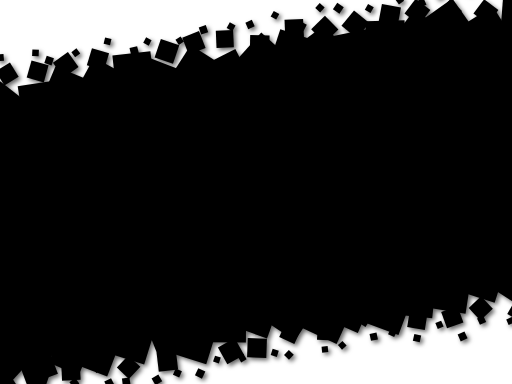
t = 0.00 s
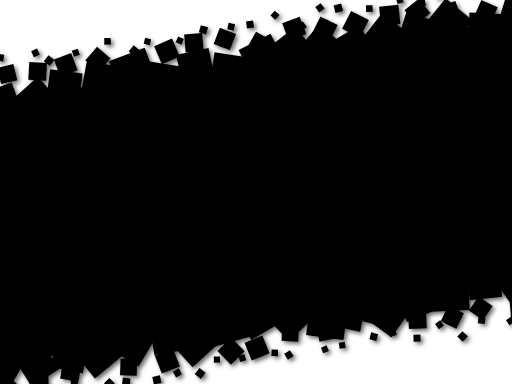
t = 2.60 s
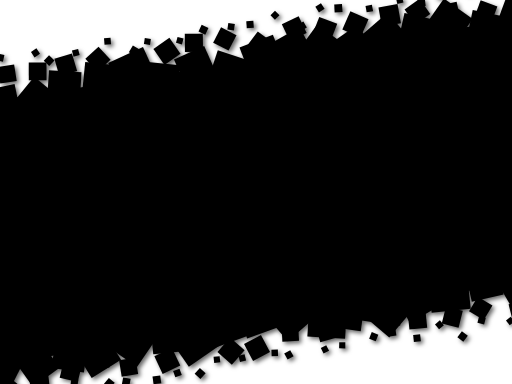
t = 3.29 s
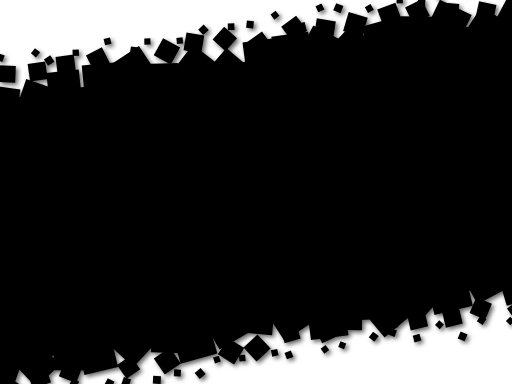
t = 4.92 s
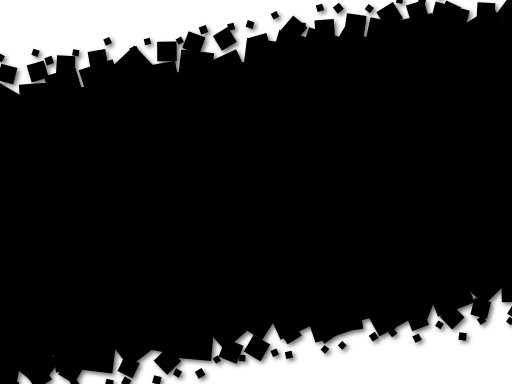
t = 6.73 s
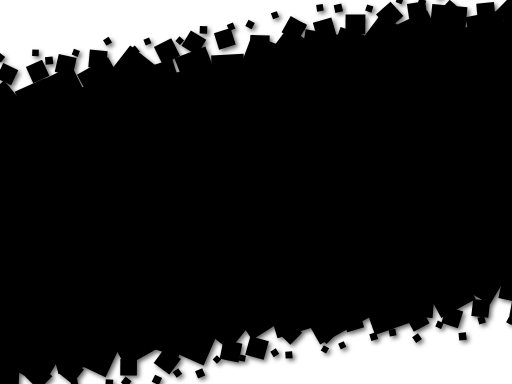
t = 8.34 s

The animated SVG that drew these frames (rendered in a browser with its animation timeline set to each time). Animation: 112 SMIL elements (animateTransform=112); frames cover the first 8.34 s, repeats indefinitely.

<svg version="1.1" viewBox="0 0 128 96" xmlns="http://www.w3.org/2000/svg"><defs><filter id="shadow-filter"><feDropShadow dx=".6" dy=".6" stdDeviation="0.5" flood-opacity="0.6"/></filter></defs><rect x="0" y="0" width="128" height="96" fill="white"/><g filter="url(#shadow-filter)"><polygon points="0,25 128,5 128,71 0,91"/><rect x="-3.5604041025848474" y="21.760076352423823" width="8.10672057303293" height="8.10672057303293" transform="rotate(108.681 0.492957 25.8134)"><animateTransform attributeName="transform" type="rotate" from="38.05991115527666 0.4929561839316179 25.81343663894029" to="218.05991115527667 0.4929561839316179 25.81343663894029" dur="14.699292023865704s" repeatCount="indefinite"/></rect><rect x="-3.900686811253" y="87.06326102365139" width="8.79023808913649" height="8.79023808913649" transform="rotate(14.966 0.494432 91.4584)"><animateTransform attributeName="transform" type="rotate" from="42.56177013921341 0.4944322333152451 91.45838006821964" to="-137.43822986078658 0.4944322333152451 91.45838006821964" dur="37.61750447956815s" repeatCount="indefinite"/></rect><rect x="5.009434431844384" y="20.873336710586447" width="8.247184575918192" height="8.247184575918192" transform="rotate(7.99047 9.13303 24.9969)"><animateTransform attributeName="transform" type="rotate" from="81.04506126699192 9.13302671980348 24.996928998545542" to="-98.95493873300808 9.13302671980348 24.996928998545542" dur="14.209694342467557s" repeatCount="indefinite"/></rect><rect x="5.089580770303694" y="86.91798055750972" width="8.210084039210326" height="8.210084039210326" transform="rotate(42.7476 9.19462 91.023)"><animateTransform attributeName="transform" type="rotate" from="69.50423300091 9.194622789908857 91.02302257711489" to="-110.49576699909 9.194622789908857 91.02302257711489" dur="38.7972945010384s" repeatCount="indefinite"/></rect><rect x="11.990733623113373" y="17.791084028764594" width="8.151538920225509" height="8.151538920225509" transform="rotate(-11.1626 16.0665 21.8669)"><animateTransform attributeName="transform" type="rotate" from="22.705178451103198 16.066503083226127 21.866853488877346" to="-157.2948215488968 16.066503083226127 21.866853488877346" dur="30.65102776208165s" repeatCount="indefinite"/></rect><rect x="13.417409616808538" y="84.42924677209676" width="8.179823002611869" height="8.179823002611869" transform="rotate(-3.3934 17.5073 88.5192)"><animateTransform attributeName="transform" type="rotate" from="23.540620184665322 17.507321118114472 88.5191582734027" to="-156.45937981533467 17.507321118114472 88.5191582734027" dur="38.54172104735695s" repeatCount="indefinite"/></rect><rect x="20.833277807609065" y="15.946255626960275" width="8.906515264142723" height="8.906515264142723" transform="rotate(-11.3213 25.2865 20.3995)"><animateTransform attributeName="transform" type="rotate" from="28.611889876623216 25.286535439680424 20.399513259031636" to="-151.38811012337678 25.286535439680424 20.399513259031636" dur="25.995509658199595s" repeatCount="indefinite"/></rect><rect x="20.006644307148804" y="84.25069373479718" width="8.627753657745405" height="8.627753657745405" transform="rotate(86.1817 24.3205 88.5646)"><animateTransform attributeName="transform" type="rotate" from="21.049759074948565 24.320521136021505 88.56457056366989" to="201.04975907494855 24.320521136021505 88.56457056366989" dur="15.938168817620808s" repeatCount="indefinite"/></rect><rect x="28.592535277342158" y="13.331397057774677" width="9.567342638868398" height="9.567342638868398" transform="rotate(52.0092 33.3762 18.1151)"><animateTransform attributeName="transform" type="rotate" from="83.5957660637348 33.376206596776356 18.115068377208875" to="-96.4042339362652 33.376206596776356 18.115068377208875" dur="32.8647550329502s" repeatCount="indefinite"/></rect><rect x="28.608057654249457" y="81.00400315003984" width="8.974050685688663" height="8.974050685688663" transform="rotate(47.4415 33.0951 85.491)"><animateTransform attributeName="transform" type="rotate" from="17.267525986702044 33.09508299709379 85.49102849288417" to="197.26752598670205 33.09508299709379 85.49102849288417" dur="34.403301294236265s" repeatCount="indefinite"/></rect><rect x="35.882187765661456" y="15.879307896798506" width="8.70991578183784" height="8.70991578183784" transform="rotate(-5.7926 40.2371 20.2343)"><animateTransform attributeName="transform" type="rotate" from="21.243618106171944 40.237145656580374 20.234265787717426" to="-158.75638189382806 40.237145656580374 20.234265787717426" dur="38.39602645737724s" repeatCount="indefinite"/></rect><rect x="37.87507879064353" y="79.94100178139821" width="8.231511757535294" height="8.231511757535294" transform="rotate(95.7701 41.9908 84.0568)"><animateTransform attributeName="transform" type="rotate" from="68.42015378899691 41.99083466941117 84.05675766016586" to="248.4201537889969 41.99083466941117 84.05675766016586" dur="37.95559237283605s" repeatCount="indefinite"/></rect><rect x="44.815765332970685" y="12.808346264347973" width="8.276652818431703" height="8.276652818431703" transform="rotate(-66.7116 48.9541 16.9467)"><animateTransform attributeName="transform" type="rotate" from="32.54191308709105 48.954091742186534 16.946672673563825" to="-147.45808691290895 48.954091742186534 16.946672673563825" dur="10.458913390667137s" repeatCount="indefinite"/></rect><rect x="43.66339507309889" y="80.28907692496007" width="9.546767251489964" height="9.546767251489964" transform="rotate(83.9316 48.4368 85.0625)"><animateTransform attributeName="transform" type="rotate" from="17.424499784459698 48.436778698843874 85.06246055070505" to="197.4244997844597 48.436778698843874 85.06246055070505" dur="15.608605831224516s" repeatCount="indefinite"/></rect><rect x="52.964415567399584" y="13.658099395964957" width="8.135227988607177" height="8.135227988607177" transform="rotate(142.105 57.032 17.7257)"><animateTransform attributeName="transform" type="rotate" from="63.28624407394505 57.03202956170317 17.725713390268545" to="243.28624407394506 57.03202956170317 17.725713390268545" dur="13.170577561409736s" repeatCount="indefinite"/></rect><rect x="51.8022226519451" y="75.8873408108899" width="9.710331813710454" height="9.710331813710454" transform="rotate(-35.22 56.6574 80.7425)"><animateTransform attributeName="transform" type="rotate" from="0.4518853367341813 56.65738855880033 80.74250671774512" to="-179.5481146632658 56.65738855880033 80.74250671774512" dur="29.10087039726382s" repeatCount="indefinite"/></rect><rect x="61.17431575673272" y="9.993119241120535" width="8.951266516883416" height="8.951266516883416" transform="rotate(89.4163 65.6499 14.4687)"><animateTransform attributeName="transform" type="rotate" from="41.96684340711563 65.64994901517443 14.468752499562244" to="221.96684340711562 65.64994901517443 14.468752499562244" dur="21.877652720254897s" repeatCount="indefinite"/></rect><rect x="60.1343636019365" y="75.17996209721825" width="8.267818707999224" height="8.267818707999224" transform="rotate(107.917 64.2683 79.3139)"><animateTransform attributeName="transform" type="rotate" from="19.765381224914485 64.26827295593611 79.31387145121786" to="199.76538122491448 64.26827295593611 79.31387145121786" dur="11.776116192521576s" repeatCount="indefinite"/></rect><rect x="68.40922644417746" y="8.513706530777128" width="9.306243772053774" height="9.306243772053774" transform="rotate(93.1337 73.0623 13.1668)"><animateTransform attributeName="transform" type="rotate" from="18.037349308712653 73.06234833020434 13.166828416804014" to="198.03734930871266 73.06234833020434 13.166828416804014" dur="13.823344849928997s" repeatCount="indefinite"/></rect><rect x="67.84916286494305" y="74.28601540976749" width="9.141408415001374" height="9.141408415001374" transform="rotate(60.8624 72.4199 78.8567)"><animateTransform attributeName="transform" type="rotate" from="33.54962338113016 72.41986707244374 78.85671961726817" to="213.54962338113017 72.41986707244374 78.85671961726817" dur="38.007222910460186s" repeatCount="indefinite"/></rect><rect x="75.54958246237526" y="8.045975448790914" width="9.578772891315129" height="9.578772891315129" transform="rotate(23.2181 80.339 12.8354)"><animateTransform attributeName="transform" type="rotate" from="53.45100523316177 80.33896890803283 12.835361894448479" to="-126.54899476683823 80.33896890803283 12.835361894448479" dur="34.33626037627251s" repeatCount="indefinite"/></rect><rect x="77.10578530193185" y="74.98178138603127" width="9.44728667480143" height="9.44728667480143" transform="rotate(-12.7587 81.8294 79.7054)"><animateTransform attributeName="transform" type="rotate" from="24.695423081534777 81.82942863933256 79.70542472343199" to="-155.30457691846522 81.82942863933256 79.70542472343199" dur="27.71615650962859s" repeatCount="indefinite"/></rect><rect x="83.26505708920082" y="8.094854533526235" width="9.732884437421662" height="9.732884437421662" transform="rotate(37.4926 88.1315 12.9613)"><animateTransform attributeName="transform" type="rotate" from="78.52978993092975 88.13149930791165 12.961296752237066" to="-101.47021006907025 88.13149930791165 12.961296752237066" dur="25.296164156232493s" repeatCount="indefinite"/></rect><rect x="85.44450182922184" y="70.9966915723519" width="9.020097114910254" height="9.020097114910254" transform="rotate(-9.50374 89.9545 75.5067)"><animateTransform attributeName="transform" type="rotate" from="32.071170918327425 89.95455038667696 75.50674012980703" to="-147.92882908167257 89.95455038667696 75.50674012980703" dur="24.968985255219447s" repeatCount="indefinite"/></rect><rect x="91.50364656430801" y="5.193875058614992" width="9.772008499297428" height="9.772008499297428" transform="rotate(177.247 96.3896 10.0799)"><animateTransform attributeName="transform" type="rotate" from="88.29686822482378 96.38965081395672 10.079879308263706" to="268.2968682248238 96.38965081395672 10.079879308263706" dur="11.670358512238892s" repeatCount="indefinite"/></rect><rect x="91.87582281088795" y="72.61826110743054" width="9.759985057733537" height="9.759985057733537" transform="rotate(55.2119 96.7558 77.4982)"><animateTransform attributeName="transform" type="rotate" from="20.54204126402552 96.75581533975472 77.4982536362973" to="200.54204126402553 96.75581533975472 77.4982536362973" dur="29.94193234961922s" repeatCount="indefinite"/></rect><rect x="100.00482704150558" y="4.139339582259243" width="9.161019236206137" height="9.161019236206137" transform="rotate(-5.73664 104.585 8.71985)"><animateTransform attributeName="transform" type="rotate" from="37.19804956244539 104.58533665960864 8.719849200362312" to="-142.8019504375546 104.58533665960864 8.719849200362312" dur="24.17819448300974s" repeatCount="indefinite"/></rect><rect x="99.7005463610953" y="70.31463154363722" width="8.823876166312406" height="8.823876166312406" transform="rotate(-57.0613 104.112 74.7266)"><animateTransform attributeName="transform" type="rotate" from="5.806972100160975 104.1124844442515 74.72656962679342" to="-174.19302789983902 104.1124844442515 74.72656962679342" dur="16.5120505315479s" repeatCount="indefinite"/></rect><rect x="107.62703082895484" y="1.3891206629908375" width="8.825307249933836" height="8.825307249933836" transform="rotate(20.7034 112.04 5.80177)"><animateTransform attributeName="transform" type="rotate" from="54.70187059035021 112.03968445392177 5.801774287957755" to="-125.29812940964979 112.03968445392177 5.801774287957755" dur="30.53324829391884s" repeatCount="indefinite"/></rect><rect x="107.37183357220142" y="67.89375566832213" width="9.828934815737247" height="9.828934815737247" transform="rotate(-17.1054 112.286 72.8082)"><animateTransform attributeName="transform" type="rotate" from="8.913695406113831 112.28630098007005 72.80822307619076" to="-171.08630459388615 112.28630098007005 72.80822307619076" dur="39.89699261780311s" repeatCount="indefinite"/></rect><rect x="117.1422543608776" y="3.324857175136353" width="9.19908325060498" height="9.19908325060498" transform="rotate(134.805 121.742 7.9244)"><animateTransform attributeName="transform" type="rotate" from="57.967813667814006 121.7417959861801 7.924398800438843" to="237.967813667814 121.7417959861801 7.924398800438843" dur="13.510257458676232s" repeatCount="indefinite"/></rect><rect x="116.9582207474889" y="66.49119971424363" width="8.15224016023926" height="8.15224016023926" transform="rotate(-35.7828 121.034 70.5673)"><animateTransform attributeName="transform" type="rotate" from="17.96289543381676 121.03434082760852 70.56731979436326" to="-162.03710456618325 121.03434082760852 70.56731979436326" dur="19.314730527309692s" repeatCount="indefinite"/></rect><rect x="125.4995050169837" y="-1.3251386367880862" width="8.681071456838655" height="8.681071456838655" transform="rotate(32.3126 129.84 3.0154)"><animateTransform attributeName="transform" type="rotate" from="4.402656806555365 129.84004074540303 3.0153970916312414" to="184.40265680655537 129.84004074540303 3.0153970916312414" dur="37.19397557412225s" repeatCount="indefinite"/></rect><rect x="125.34775885124029" y="67.18668062539152" width="8.262851246324207" height="8.262851246324207" transform="rotate(80.5113 129.479 71.3181)"><animateTransform attributeName="transform" type="rotate" from="32.54108453625301 129.4791844744024 71.31810624855362" to="212.541084536253 129.4791844744024 71.31810624855362" dur="21.64018673583729s" repeatCount="indefinite"/></rect><rect x="-0.2856886177361915" y="16.421921113486007" width="4.1640299467031205" height="4.1640299467031205" transform="rotate(98.1028 1.79633 18.5039)"><animateTransform attributeName="transform" type="rotate" from="58.49829933891619 1.7963263556153688 18.50393608683757" to="238.49829933891618 1.7963263556153688 18.50393608683757" dur="26.211249909468265s" repeatCount="indefinite"/></rect><rect x="-0.5793501497006921" y="94.5285417573994" width="4.674078943647172" height="4.674078943647172" transform="rotate(27.4838 1.75769 96.8656)"><animateTransform attributeName="transform" type="rotate" from="56.940500093069936 1.7576893221228937 96.86558122922298" to="-123.05949990693006 1.7576893221228937 96.86558122922298" dur="35.24096316685281s" repeatCount="indefinite"/></rect><rect x="7.195618390820513" y="15.640450184965026" width="4.434336496993389" height="4.434336496993389" transform="rotate(-12.1073 9.41279 17.8576)"><animateTransform attributeName="transform" type="rotate" from="15.789960841896466 9.412786639317208 17.85761843346172" to="-164.21003915810354 9.412786639317208 17.85761843346172" dur="37.21100570515052s" repeatCount="indefinite"/></rect><rect x="7.288542565052214" y="91.7082359134661" width="4.803299634271152" height="4.803299634271152" transform="rotate(-25.7541 9.69019 94.1099)"><animateTransform attributeName="transform" type="rotate" from="18.80897264654458 9.69019238218779 94.10988573060168" to="-161.1910273534554 9.69019238218779 94.10988573060168" dur="23.294710647435753s" repeatCount="indefinite"/></rect><rect x="14.13681620035809" y="13.918915722205217" width="4.589752739334378" height="4.589752739334378" transform="rotate(87.7948 16.4317 16.2138)"><animateTransform attributeName="transform" type="rotate" from="54.699974241136594 16.43169257002528 16.213792091872406" to="234.6999742411366 16.43169257002528 16.213792091872406" dur="31.366905205320858s" repeatCount="indefinite"/></rect><rect x="15.393474658469932" y="90.39613847202742" width="4.651921605333352" height="4.651921605333352" transform="rotate(115.752 17.7194 92.7221)"><animateTransform attributeName="transform" type="rotate" from="87.16919530122179 17.71943546113661 92.72209927469409" to="267.1691953012218 17.71943546113661 92.72209927469409" dur="36.318713522094335s" repeatCount="indefinite"/></rect><rect x="22.259427768699247" y="12.592044889005868" width="4.4587706846410695" height="4.4587706846410695" transform="rotate(70.9658 24.4888 14.8214)"><animateTransform attributeName="transform" type="rotate" from="16.660074528931496 24.48881311101978 14.821430231326403" to="196.6600745289315 24.48881311101978 14.821430231326403" dur="19.115555619695435s" repeatCount="indefinite"/></rect><rect x="22.636946496463185" y="88.14505077191794" width="4.2962856081295255" height="4.2962856081295255" transform="rotate(86.5505 24.7851 90.2932)"><animateTransform attributeName="transform" type="rotate" from="58.55572411690779 24.785089300527947 90.2931935759827" to="238.55572411690778 24.785089300527947 90.2931935759827" dur="37.081381226598126s" repeatCount="indefinite"/></rect><rect x="31.36990508954127" y="14.749383894881293" width="4.308605606580198" height="4.308605606580198" transform="rotate(-19.5799 33.5242 16.9037)"><animateTransform attributeName="transform" type="rotate" from="66.19994446391637 33.52420789283137 16.90368669817139" to="-113.80005553608363 33.52420789283137 16.90368669817139" dur="12.101716483500692s" repeatCount="indefinite"/></rect><rect x="30.070439003611714" y="89.70808411888055" width="4.16089063506042" height="4.16089063506042" transform="rotate(-48.6309 32.1509 91.7885)"><animateTransform attributeName="transform" type="rotate" from="43.54495656930082 32.15088432114192 91.78852943641076" to="-136.45504343069916 32.15088432114192 91.78852943641076" dur="11.261984149350262s" repeatCount="indefinite"/></rect><rect x="39.303197918237856" y="10.41129200076723" width="4.864502343610908" height="4.864502343610908" transform="rotate(-74.9904 41.7355 12.8435)"><animateTransform attributeName="transform" type="rotate" from="18.850132333067414 41.73544909004331 12.843543172572684" to="-161.14986766693258 41.73544909004331 12.843543172572684" dur="11.062200840577631s" repeatCount="indefinite"/></rect><rect x="39.39733488195071" y="87.80741744786029" width="4.864498536933973" height="4.864498536933973" transform="rotate(50.925 41.8296 90.2397)"><animateTransform attributeName="transform" type="rotate" from="83.25436574615418 41.8295841504177 90.23966671632728" to="-96.74563425384582 41.8295841504177 90.23966671632728" dur="32.10956889906098s" repeatCount="indefinite"/></rect><rect x="46.21681781435243" y="8.44210593722737" width="4.511047565386181" height="4.511047565386181" transform="rotate(104.988 48.4723 10.6976)"><animateTransform attributeName="transform" type="rotate" from="68.64619697814545 48.47234159704552 10.69762971992046" to="248.64619697814544 48.47234159704552 10.69762971992046" dur="28.56407955285321s" repeatCount="indefinite"/></rect><rect x="45.97756550997582" y="84.38101880500813" width="4.389869637310593" height="4.389869637310593" transform="rotate(31.2786 48.1725 86.576)"><animateTransform attributeName="transform" type="rotate" from="4.416874909894566 48.172500328631116 86.57595362366342" to="184.41687490989457 48.172500328631116 86.57595362366342" dur="38.64542224234853s" repeatCount="indefinite"/></rect><rect x="54.03852075680289" y="7.562450901921729" width="4.332440771884061" height="4.332440771884061" transform="rotate(139.521 56.2047 9.72867)"><animateTransform attributeName="transform" type="rotate" from="87.50883615513162 56.20474114274492 9.72867128786376" to="267.50883615513163 56.20474114274492 9.72867128786376" dur="19.95850195696127s" repeatCount="indefinite"/></rect><rect x="55.34616802947575" y="85.38964231877753" width="4.813621810256666" height="4.813621810256666" transform="rotate(26.8372 57.753 87.7965)"><animateTransform attributeName="transform" type="rotate" from="60.75833342295688 57.75297893460408 87.79645322390587" to="-119.24166657704312 57.75297893460408 87.79645322390587" dur="30.60284790581122s" repeatCount="indefinite"/></rect><rect x="62.50004836756272" y="8.817476887370557" width="4.850858494719963" height="4.850858494719963" transform="rotate(63.9348 64.9255 11.2429)"><animateTransform attributeName="transform" type="rotate" from="1.1117979933583366 64.9254776149227 11.24290613473054" to="181.11179799335832 64.9254776149227 11.24290613473054" dur="16.523929573501082s" repeatCount="indefinite"/></rect><rect x="61.85079360888863" y="84.60358706018121" width="4.802298286432535" height="4.802298286432535" transform="rotate(-50.8 64.2519 87.0047)"><animateTransform attributeName="transform" type="rotate" from="1.9702109027057957 64.2519427521049 87.00473620339748" to="-178.0297890972942 64.2519427521049 87.00473620339748" dur="19.671761762980182s" repeatCount="indefinite"/></rect><rect x="71.22895428364811" y="4.838327357630787" width="4.659790332262012" height="4.659790332262012" transform="rotate(47.3239 73.5588 7.16822)"><animateTransform attributeName="transform" type="rotate" from="87.36262990604787 73.55884944977912 7.168222523761793" to="-92.63737009395213 73.55884944977912 7.168222523761793" dur="25.926988751087585s" repeatCount="indefinite"/></rect><rect x="70.48237668749026" y="81.13773402803864" width="4.166611979764326" height="4.166611979764326" transform="rotate(-23.6859 72.5657 83.221)"><animateTransform attributeName="transform" type="rotate" from="24.7478304258968 72.56568267737242 83.2210400179208" to="-155.2521695741032 72.56568267737242 83.2210400179208" dur="21.433066315444908s" repeatCount="indefinite"/></rect><rect x="78.78897106521906" y="4.934120086394707" width="4.811472193601367" height="4.811472193601367" transform="rotate(2.86683 81.1947 7.33986)"><animateTransform attributeName="transform" type="rotate" from="45.57035816368794 81.19470716201974 7.33985618319539" to="-134.42964183631204 81.19470716201974 7.33985618319539" dur="24.309077992446376s" repeatCount="indefinite"/></rect><rect x="79.36085580967493" y="80.47274237066576" width="4.560976737296333" height="4.560976737296333" transform="rotate(-29.9902 81.6413 82.7532)"><animateTransform attributeName="transform" type="rotate" from="2.902205478353639 81.6413441783231 82.75323073931392" to="-177.09779452164636 81.6413441783231 82.75323073931392" dur="31.559943633436706s" repeatCount="indefinite"/></rect><rect x="86.37541133805551" y="3.609722380525682" width="4.9615936197694195" height="4.9615936197694195" transform="rotate(12.3639 88.8562 6.09052)"><animateTransform attributeName="transform" type="rotate" from="39.285821091974 88.85620814794022 6.090519190410392" to="-140.71417890802599 88.85620814794022 6.090519190410392" dur="38.55910449473896s" repeatCount="indefinite"/></rect><rect x="86.10359635463661" y="78.12895692878523" width="4.406689370951311" height="4.406689370951311" transform="rotate(-3.83581 88.3069 80.3323)"><animateTransform attributeName="transform" type="rotate" from="23.433857339108464 88.30694104011226 80.33230161426089" to="-156.56614266089153 88.30694104011226 80.33230161426089" dur="38.067324532395624s" repeatCount="indefinite"/></rect><rect x="95.00271264222346" y="1.4093093788308049" width="4.8469220823888355" height="4.8469220823888355" transform="rotate(-25.6678 97.4262 3.83277)"><animateTransform attributeName="transform" type="rotate" from="10.386757181557808 97.42617368341787 3.8327704200252226" to="-169.6132428184422 97.42617368341787 3.8327704200252226" dur="28.791994077001963s" repeatCount="indefinite"/></rect><rect x="94.84769082281571" y="76.66037711110921" width="4.970049696252017" height="4.970049696252017" transform="rotate(103.252 97.3327 79.1454)"><animateTransform attributeName="transform" type="rotate" from="57.8824209992517 97.33271567094171 79.14540195923522" to="237.8824209992517 97.33271567094171 79.14540195923522" dur="22.880672902462074s" repeatCount="indefinite"/></rect><rect x="102.05149536766497" y="0.6213685252395957" width="4.61236297820735" height="4.61236297820735" transform="rotate(67.7934 104.358 2.92755)"><animateTransform attributeName="transform" type="rotate" from="37.36874779902952 104.35767685676865 2.9275500143432707" to="217.3687477990295 104.35767685676865 2.9275500143432707" dur="34.11979400582445s" repeatCount="indefinite"/></rect><rect x="102.11830823278046" y="77.68129610058958" width="4.47026874126285" height="4.47026874126285" transform="rotate(-16.9493 104.353 79.9164)"><animateTransform attributeName="transform" type="rotate" from="9.304004691918674 104.35344260341189 79.916430471221" to="-170.69599530808134 104.35344260341189 79.916430471221" dur="39.54100471921571s" repeatCount="indefinite"/></rect><rect x="110.51790953627413" y="0.802508520448483" width="4.123664589041622" height="4.123664589041622" transform="rotate(104.356 112.58 2.86434)"><animateTransform attributeName="transform" type="rotate" from="42.38583261003967 112.57974183079494 2.864340814969294" to="222.38583261003967 112.57974183079494 2.864340814969294" dur="16.751407514924352s" repeatCount="indefinite"/></rect><rect x="110.89790557176715" y="77.12617821850795" width="4.3416418522906906" height="4.3416418522906906" transform="rotate(-28.1752 113.069 79.297)"><animateTransform attributeName="transform" type="rotate" from="70.229038887841 113.0687264979125 79.29699914465328" to="-109.770961112159 113.0687264979125 79.29699914465328" dur="10.549168271448048s" repeatCount="indefinite"/></rect><rect x="119.25132757324138" y="0.7081183140428458" width="4.451147216235396" height="4.451147216235396" transform="rotate(8.00804 121.477 2.93369)"><animateTransform attributeName="transform" type="rotate" from="37.04041541090798 121.47690118135908 2.933691922160544" to="-142.959584589092 121.47690118135908 2.933691922160544" dur="35.756061401912504s" repeatCount="indefinite"/></rect><rect x="118.04937249831349" y="74.95107089316235" width="4.271997075743683" height="4.271997075743683" transform="rotate(18.7678 120.185 77.0871)"><animateTransform attributeName="transform" type="rotate" from="46.83901147314817 120.18537103618533 77.0870694310342" to="-133.16098852685184 120.18537103618533 77.0870694310342" dur="36.98029452884903s" repeatCount="indefinite"/></rect><rect x="126.92692720887413" y="-2.4752315261411333" width="4.238352992492031" height="4.238352992492031" transform="rotate(64.0217 129.046 -0.356059)"><animateTransform attributeName="transform" type="rotate" from="21.12863381175828 129.04610370512015 -0.35605502989511795" to="201.12863381175828 129.04610370512015 -0.35605502989511795" dur="24.201672563967307s" repeatCount="indefinite"/></rect><rect x="127.61071856288638" y="75.45968893863459" width="4.402977774590673" height="4.402977774590673" transform="rotate(-46.2544 129.812 77.6612)"><animateTransform attributeName="transform" type="rotate" from="29.44441219544011 129.81220745018172 77.66117782592993" to="-150.55558780455988 129.81220745018172 77.66117782592993" dur="13.713329442910409s" repeatCount="indefinite"/></rect><rect x="-0.7821755181848355" y="13.543650177577593" width="1.721267308475265" height="1.721267308475265" transform="rotate(115.104 0.0784577 14.4043)"><animateTransform attributeName="transform" type="rotate" from="85.29384543369719 0.07845813605279695 14.404283831815226" to="265.2938454336972 0.07845813605279695 14.404283831815226" dur="34.82306592201694s" repeatCount="indefinite"/></rect><rect x="2.7863608501929806" y="97.37971995524195" width="1.9966355609491044" height="1.9966355609491044" transform="rotate(119.239 3.78468 98.378)"><animateTransform attributeName="transform" type="rotate" from="85.85269408461195 3.784678630667533 98.3780377357165" to="265.8526940846119 3.784678630667533 98.3780377357165" dur="31.093137472217578s" repeatCount="indefinite"/></rect><rect x="8.056192401218345" y="12.396685770501815" width="1.63377421959555" height="1.63377421959555" transform="rotate(-60.2279 8.87308 13.2136)"><animateTransform attributeName="transform" type="rotate" from="2.730395321754051 8.87307951101612 13.21357288029959" to="-177.26960467824594 8.87307951101612 13.21357288029959" dur="16.48843690135514s" repeatCount="indefinite"/></rect><rect x="7.942316267802768" y="97.45624213738009" width="1.6465139217032991" height="1.6465139217032991" transform="rotate(-13.6866 8.76557 98.2795)"><animateTransform attributeName="transform" type="rotate" from="43.49898744458255 8.765573228654418 98.27949909823174" to="-136.50101255541745 8.765573228654418 98.27949909823174" dur="18.152869192439145s" repeatCount="indefinite"/></rect><rect x="11.329773726025062" y="14.190141746005049" width="1.9054728813153" height="1.9054728813153" transform="rotate(63.7928 12.2825 15.1429)"><animateTransform attributeName="transform" type="rotate" from="18.252906985622033 12.282510166682712 15.1428781866627" to="198.25290698562202 12.282510166682712 15.1428781866627" dur="22.79502237263642s" repeatCount="indefinite"/></rect><rect x="14.824931911163327" y="98.25304408883065" width="1.6477597427560333" height="1.6477597427560333" transform="rotate(116.781 15.6488 99.0769)"><animateTransform attributeName="transform" type="rotate" from="62.575156076009165 15.648811782541344 99.07692396020866" to="242.57515607600916 15.648811782541344 99.07692396020866" dur="19.150669709457766s" repeatCount="indefinite"/></rect><rect x="18.15572796954311" y="12.405001646517258" width="1.5846803540694003" height="1.5846803540694003" transform="rotate(93.1568 18.9481 13.1973)"><animateTransform attributeName="transform" type="rotate" from="53.402687446298316 18.94806814657781 13.197341823551959" to="233.40268744629833 18.94806814657781 13.197341823551959" dur="26.112629559566237s" repeatCount="indefinite"/></rect><rect x="17.70602065609529" y="94.82469176020355" width="1.7679455610128585" height="1.7679455610128585" transform="rotate(132.984 18.59 95.7087)"><animateTransform attributeName="transform" type="rotate" from="52.30920449669905 18.58999343660172 95.70866454070998" to="232.30920449669907 18.58999343660172 95.70866454070998" dur="12.867488938048059s" repeatCount="indefinite"/></rect><rect x="26.068098428637736" y="9.515724533030147" width="1.6374358525460875" height="1.6374358525460875" transform="rotate(-18.0844 26.8868 10.3344)"><animateTransform attributeName="transform" type="rotate" from="13.045807588818487 26.88681635491078 10.33444245930319" to="-166.9541924111815 26.88681635491078 10.33444245930319" dur="33.346511039382676s" repeatCount="indefinite"/></rect><rect x="26.389622669172994" y="94.88420228617576" width="1.893659202653133" height="1.893659202653133" transform="rotate(21.5131 27.3365 95.831)"><animateTransform attributeName="transform" type="rotate" from="64.01120893774126 27.33645227049956 95.83103188750233" to="-115.98879106225874 27.33645227049956 95.83103188750233" dur="24.42657238600031s" repeatCount="indefinite"/></rect><rect x="32.57548697071728" y="11.744085800635615" width="1.971734808959419" height="1.971734808959419" transform="rotate(-3.18533 33.5614 12.73)"><animateTransform attributeName="transform" type="rotate" from="76.38676944282736 33.56135437519699 12.729953205115324" to="-103.61323055717264 33.56135437519699 12.729953205115324" dur="13.04582068567802s" repeatCount="indefinite"/></rect><rect x="30.595275354126787" y="94.50520674614536" width="1.9153880622309036" height="1.9153880622309036" transform="rotate(114.4 31.553 95.4629)"><animateTransform attributeName="transform" type="rotate" from="82.16568273751567 31.55296938524224 95.46290077726081" to="262.1656827375157 31.55296938524224 95.46290077726081" dur="32.204021816939836s" repeatCount="indefinite"/></rect><rect x="36.08325247456557" y="9.60310380455524" width="1.5396545746002612" height="1.5396545746002612" transform="rotate(-6.73548 36.8531 10.3729)"><animateTransform attributeName="transform" type="rotate" from="27.828660358638786 36.8530797618657 10.372931091855369" to="-152.17133964136121 36.8530797618657 10.372931091855369" dur="30.033540524369474s" repeatCount="indefinite"/></rect><rect x="38.25024741666283" y="94.00233692493168" width="1.94913545555382" height="1.94913545555382" transform="rotate(98.7235 39.2248 94.9769)"><animateTransform attributeName="transform" type="rotate" from="60.14736672659702 39.22481514443974 94.9769046527086" to="240.14736672659703 39.22481514443974 94.9769046527086" dur="26.90996838744414s" repeatCount="indefinite"/></rect><rect x="44.16368047972345" y="9.39480401377279" width="1.5475468070787983" height="1.5475468070787983" transform="rotate(-16.2538 44.9375 10.1686)"><animateTransform attributeName="transform" type="rotate" from="56.58460114825005 44.937453883262855 10.16857741731219" to="-123.41539885174996 44.937453883262855 10.16857741731219" dur="14.251872108635432s" repeatCount="indefinite"/></rect><rect x="43.505171876347774" y="92.39319467842641" width="1.7030002778824063" height="1.7030002778824063" transform="rotate(106.332 44.3567 93.2447)"><animateTransform attributeName="transform" type="rotate" from="23.001158230419414 44.35667201528898 93.24469481736762" to="203.0011582304194 44.35667201528898 93.24469481736762" dur="12.457433452091761s" repeatCount="indefinite"/></rect><rect x="49.93332234295684" y="6.513949262327237" width="1.867362154603725" height="1.867362154603725" transform="rotate(147.753 50.867 7.44763)"><animateTransform attributeName="transform" type="rotate" from="71.54808955601997 50.867003420258705 7.447630339629099" to="251.54808955602 50.867003420258705 7.447630339629099" dur="13.622210307387054s" repeatCount="indefinite"/></rect><rect x="49.06219363517441" y="92.38616220791378" width="1.9480766946510555" height="1.9480766946510555" transform="rotate(54.3759 50.0362 93.3602)"><animateTransform attributeName="transform" type="rotate" from="25.56649319211323 50.036231982499935 93.36020055523932" to="205.56649319211323 50.036231982499935 93.36020055523932" dur="36.03277845262208s" repeatCount="indefinite"/></rect><rect x="56.95536482074877" y="5.86384709162061" width="1.6461982720052921" height="1.6461982720052921" transform="rotate(-7.21862 57.7785 6.68695)"><animateTransform attributeName="transform" type="rotate" from="28.83473795100889 57.778463956751416 6.686946227623256" to="-151.1652620489911 57.778463956751416 6.686946227623256" dur="28.79297514231033s" repeatCount="indefinite"/></rect><rect x="53.46632617858245" y="89.114441970135" width="1.5295756509688943" height="1.5295756509688943" transform="rotate(-25.5525 54.2311 89.8792)"><animateTransform attributeName="transform" type="rotate" from="19.063255303164016 54.231114004066896 89.87922979561945" to="-160.93674469683597 54.231114004066896 89.87922979561945" dur="23.26717596738157s" repeatCount="indefinite"/></rect><rect x="61.62748432264308" y="5.241142212062204" width="1.766567377196278" height="1.766567377196278" transform="rotate(101.429 62.5108 6.12443)"><animateTransform attributeName="transform" type="rotate" from="65.89990595816165 62.51076801124122 6.124425900660343" to="245.89990595816164 62.51076801124122 6.124425900660343" dur="29.218222735923273s" repeatCount="indefinite"/></rect><rect x="59.78938962320592" y="88.7370488873942" width="1.5689579394134499" height="1.5689579394134499" transform="rotate(88.5989 60.5739 89.5215)"><animateTransform attributeName="transform" type="rotate" from="59.75600877092258 60.573868592912646 89.52152785710092" to="239.75600877092256 60.573868592912646 89.52152785710092" dur="35.99099996716065s" repeatCount="indefinite"/></rect><rect x="67.9471654225356" y="3.0087927402230634" width="1.5930472928315804" height="1.5930472928315804" transform="rotate(57.2038 68.7437 3.80532)"><animateTransform attributeName="transform" type="rotate" from="29.126402523634248 68.7436890689514 3.8053163866388537" to="209.12640252363425 68.7436890689514 3.8053163866388537" dur="36.97221376922351s" repeatCount="indefinite"/></rect><rect x="67.87491373449615" y="87.3999292170453" width="1.6136762315090878" height="1.6136762315090878" transform="rotate(-16.8449 68.6817 88.2068)"><animateTransform attributeName="transform" type="rotate" from="17.800160008340043 68.68175185025069 88.20676733279984" to="-162.19983999165996 68.68175185025069 88.20676733279984" dur="29.963394293346578s" repeatCount="indefinite"/></rect><rect x="74.6577448349278" y="5.694967292335597" width="1.7334545491952917" height="1.7334545491952917" transform="rotate(84.2743 75.5245 6.56169)"><animateTransform attributeName="transform" type="rotate" from="27.977283200881434 75.52447210952545 6.561694566933243" to="207.97728320088143 75.52447210952545 6.561694566933243" dur="18.43939341730468s" repeatCount="indefinite"/></rect><rect x="71.36472507573988" y="87.8637781637269" width="1.725687147028994" height="1.725687147028994" transform="rotate(73.3418 72.2276 88.7266)"><animateTransform attributeName="transform" type="rotate" from="44.04474132906645 72.22756864925438 88.7266217372414" to="224.04474132906645 72.22756864925438 88.7266217372414" dur="35.43296996166039s" repeatCount="indefinite"/></rect><rect x="79.1489595154226" y="1.1219281826596839" width="1.6703415588834511" height="1.6703415588834511" transform="rotate(68.7156 79.9841 1.9571)"><animateTransform attributeName="transform" type="rotate" from="41.889197173745956 79.98413029486433 1.9570989621014094" to="221.88919717374597 79.98413029486433 1.9570989621014094" dur="38.69635283404797s" repeatCount="indefinite"/></rect><rect x="80.46216211092855" y="86.56820231005265" width="1.535444542281978" height="1.535444542281978" transform="rotate(47.0022 81.2299 87.3359)"><animateTransform attributeName="transform" type="rotate" from="83.63546798342938 81.22988438206953 87.33592458119364" to="-96.36453201657062 81.22988438206953 87.33592458119364" dur="28.337205849546056s" repeatCount="indefinite"/></rect><rect x="83.60891850209873" y="1.0825739000868664" width="1.9531745032217476" height="1.9531745032217476" transform="rotate(126.072 84.5855 2.05916)"><animateTransform attributeName="transform" type="rotate" from="33.77274261262164 84.58550575370961 2.05916115169774" to="213.77274261262164 84.58550575370961 2.05916115169774" dur="11.24695722057558s" repeatCount="indefinite"/></rect><rect x="84.78997126412541" y="85.54929137813188" width="1.543435702395951" height="1.543435702395951" transform="rotate(121.528 85.5617 86.321)"><animateTransform attributeName="transform" type="rotate" from="48.22934493614474 85.56168911532339 86.32100922932986" to="228.22934493614474 85.56168911532339 86.32100922932986" dur="14.162376177309923s" repeatCount="indefinite"/></rect><rect x="91.50249150924208" y="1.3111165522739054" width="1.6416938491889317" height="1.6416938491889317" transform="rotate(-40.4479 92.3233 2.13196)"><animateTransform attributeName="transform" type="rotate" from="29.59322582664227 92.32333843383654 2.1319634768683713" to="-150.40677417335772 92.32333843383654 2.1319634768683713" dur="14.821049722515694s" repeatCount="indefinite"/></rect><rect x="92.54757708015882" y="83.2800403796115" width="1.774568340266243" height="1.774568340266243" transform="rotate(136.804 93.4349 84.1673)"><animateTransform attributeName="transform" type="rotate" from="78.14555197774744 93.43486125029195 84.16732454974463" to="258.14555197774746 93.43486125029195 84.16732454974463" dur="17.696981702334988s" repeatCount="indefinite"/></rect><rect x="99.13600090470683" y="-0.750170441841143" width="1.5730489260166092" height="1.5730489260166092" transform="rotate(94.0333 99.9225 0.0363498)"><animateTransform attributeName="transform" type="rotate" from="54.420379316220995 99.92252536771514 0.036354021167161576" to="234.420379316221 99.92252536771514 0.036354021167161576" dur="26.205646552509027s" repeatCount="indefinite"/></rect><rect x="97.29320437515679" y="82.30746776573034" width="1.6910199450574492" height="1.6910199450574492" transform="rotate(124.817 98.1387 83.153)"><animateTransform attributeName="transform" type="rotate" from="25.103096563343826 98.13871434768552 83.15297773825907" to="205.10309656334383 98.13871434768552 83.15297773825907" dur="10.410639566895107s" repeatCount="indefinite"/></rect><rect x="104.50400440421636" y="-0.20306622500663973" width="1.8184937127671486" height="1.8184937127671486" transform="rotate(97.0967 105.413 0.706183)"><animateTransform attributeName="transform" type="rotate" from="66.75597364926091 105.41325126059994 0.7061806313769345" to="246.7559736492609 105.41325126059994 0.7061806313769345" dur="34.21420626795869s" repeatCount="indefinite"/></rect><rect x="103.37787899953285" y="83.66468281061327" width="1.7573227018754265" height="1.7573227018754265" transform="rotate(-20.4232 104.257 84.5433)"><animateTransform attributeName="transform" type="rotate" from="12.385606990925783 104.25654035047057 84.54334416155099" to="-167.6143930090742 104.25654035047057 84.54334416155099" dur="31.640395263931488s" repeatCount="indefinite"/></rect><rect x="108.77312917831641" y="-2.269205749328587" width="1.8022183519606014" height="1.8022183519606014" transform="rotate(120.595 109.674 -1.3681)"><animateTransform attributeName="transform" type="rotate" from="60.5579638992683 109.6742383542967 -1.3680965733482866" to="240.55796389926832 109.6742383542967 -1.3680965733482866" dur="17.290655497315324s" repeatCount="indefinite"/></rect><rect x="109.07806095371268" y="80.40692164352417" width="1.5807740898881781" height="1.5807740898881781" transform="rotate(37.3466 109.868 81.1973)"><animateTransform attributeName="transform" type="rotate" from="67.42324130521537 109.86844799865676 81.19730868846825" to="-112.57675869478463 109.86844799865676 81.19730868846825" dur="34.5146260732012s" repeatCount="indefinite"/></rect><rect x="116.08663047719949" y="-3.4680839675449286" width="1.9154803318032783" height="1.9154803318032783" transform="rotate(56.2844 117.044 -2.51035)"><animateTransform attributeName="transform" type="rotate" from="26.877459476246727 117.04437064310113 -2.5103438016432893" to="206.8774594762467 117.04437064310113 -2.5103438016432893" dur="35.300593838357415s" repeatCount="indefinite"/></rect><rect x="114.71531498739645" y="83.1728269582321" width="1.8709080924015908" height="1.8709080924015908" transform="rotate(15.896 115.651 84.1083)"><animateTransform attributeName="transform" type="rotate" from="65.65281619992655 115.65076903359724 84.10828100443288" to="-114.34718380007345 115.65076903359724 84.10828100443288" dur="20.86314091347871s" repeatCount="indefinite"/></rect><rect x="119.91770096324989" y="-5.15868918256896" width="1.7379915916740591" height="1.7379915916740591" transform="rotate(-44.6338 120.787 -4.28969)"><animateTransform attributeName="transform" type="rotate" from="9.272949049738468 120.78669675908691 -4.289693386731931" to="-170.72705095026154 120.78669675908691 -4.289693386731931" dur="19.25702635105178s" repeatCount="indefinite"/></rect><rect x="119.54262429567639" y="79.1959000037992" width="1.718929192553039" height="1.718929192553039" transform="rotate(133.592 120.402 80.0554)"><animateTransform attributeName="transform" type="rotate" from="65.09451963163019 120.40208889195291 80.05536460007572" to="245.0945196316302 120.40208889195291 80.05536460007572" dur="15.155019351634746s" repeatCount="indefinite"/></rect><rect x="125.36339647769671" y="-4.914964959912164" width="1.8491254924301772" height="1.8491254924301772" transform="rotate(100.026 126.288 -3.9904)"><animateTransform attributeName="transform" type="rotate" from="33.637502871296626 126.2879592239118 -3.9904022136970756" to="213.63750287129662 126.2879592239118 -3.9904022136970756" dur="15.636597389365114s" repeatCount="indefinite"/></rect><rect x="126.79846697526224" y="79.48511354005183" width="1.515980187859436" height="1.515980187859436" transform="rotate(40.8125 127.556 80.2431)"><animateTransform attributeName="transform" type="rotate" from="66.85273793442092 127.55645706919196 80.24310363398155" to="-113.14726206557908 127.55645706919196 80.24310363398155" dur="39.86458522549597s" repeatCount="indefinite"/></rect></g></svg>